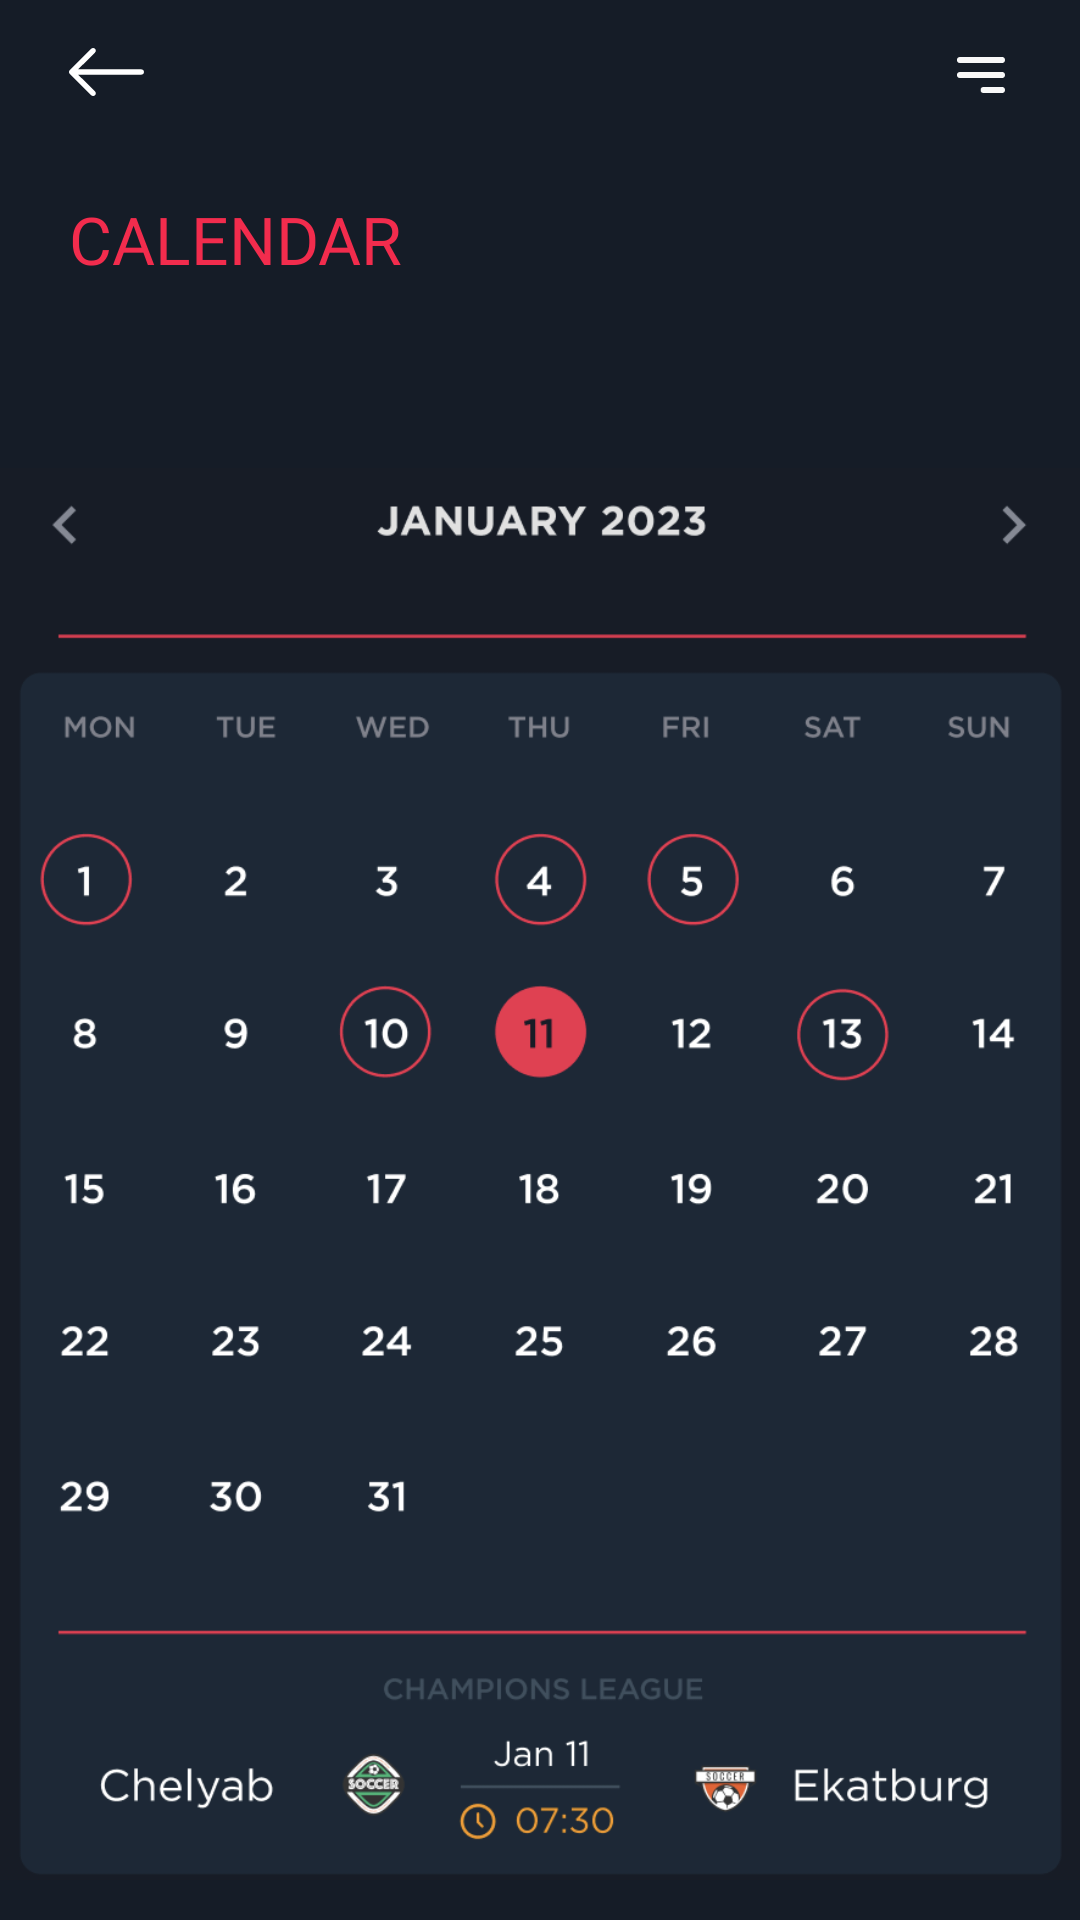

Produce the Android XML layout that renders to this screen, including the resource entries it uses.
<!-- AndroidManifest.xml: application theme Theme.Blaze -->
<!-- res/layout/fragment_calendar.xml -->
<?xml version="1.0" encoding="utf-8"?>
<androidx.constraintlayout.widget.ConstraintLayout xmlns:android="http://schemas.android.com/apk/res/android"
    xmlns:app="http://schemas.android.com/apk/res-auto"
    xmlns:tools="http://schemas.android.com/tools"
    android:layout_width="match_parent"
    android:layout_height="match_parent"
    android:background="@color/background"
    tools:context=".ui.calendar.CalendarFragment">


    <TextView
        android:id="@+id/textView46"
        android:layout_width="wrap_content"
        android:layout_height="wrap_content"
        android:layout_marginTop="33dp"
        android:fontFamily="@font/gotham_pro"
        android:text="@string/calendar"
        android:textColor="@color/red"
        android:textSize="22sp"
        app:layout_constraintStart_toStartOf="@+id/btnBackCalendar"
        app:layout_constraintTop_toBottomOf="@+id/btnBackCalendar" />

    <ImageView
        android:id="@+id/btnBackCalendar"
        android:layout_width="wrap_content"
        android:layout_height="wrap_content"
        android:layout_marginStart="23dp"
        android:layout_marginTop="16dp"
        android:src="@drawable/icon_back"
        app:layout_constraintStart_toStartOf="parent"
        app:layout_constraintTop_toTopOf="parent" />

    <ImageView
        android:id="@+id/imageView77"
        android:layout_width="wrap_content"
        android:layout_height="wrap_content"
        android:layout_marginTop="19dp"
        android:layout_marginEnd="25dp"
        android:src="@drawable/icon_top_right_line"
        app:layout_constraintEnd_toEndOf="parent"
        app:layout_constraintTop_toTopOf="parent" />

    <ImageView
        android:id="@+id/imageView78"
        android:layout_width="0dp"
        android:layout_height="500dp"
        android:layout_marginTop="47dp"
        android:src="@drawable/__2023_07_28__19_32_22"
        app:layout_constraintEnd_toEndOf="parent"
        app:layout_constraintStart_toStartOf="parent"
        app:layout_constraintTop_toBottomOf="@+id/textView46" />
</androidx.constraintlayout.widget.ConstraintLayout>
<!-- resources referenced by this layout -->
<resources>
  <color name="background">#151C27</color>
  <color name="red">#F22C4D</color>
  <!-- drawable __2023_07_28__19_32_22: png bitmap (drawable-xxxhdpi, 85992 bytes) -->
  <!-- drawable icon_back (drawable) -->
  <vector xmlns:android="http://schemas.android.com/apk/res/android"
      android:width="25dp"
      android:height="16dp"
      android:viewportWidth="25"
      android:viewportHeight="16">
    <path
        android:pathData="M25,8C25,8.236 24.906,8.462 24.739,8.628C24.571,8.795 24.344,8.889 24.107,8.889L3.05,8.889L8.669,14.481C8.837,14.648 8.931,14.874 8.931,15.11C8.931,15.346 8.837,15.573 8.669,15.739C8.501,15.906 8.274,16 8.037,16C7.8,16 7.572,15.906 7.405,15.739L0.262,8.629C0.179,8.547 0.113,8.449 0.068,8.341C0.023,8.233 -0,8.117 -0,8C-0,7.883 0.023,7.767 0.068,7.659C0.113,7.551 0.179,7.453 0.262,7.371L7.405,0.261C7.572,0.094 7.8,-0 8.037,-0C8.274,-0 8.501,0.094 8.669,0.261C8.837,0.428 8.931,0.654 8.931,0.89C8.931,1.126 8.837,1.352 8.669,1.519L3.05,7.111L24.107,7.111C24.344,7.111 24.571,7.205 24.739,7.372C24.906,7.538 25,7.764 25,8V8Z"
        android:fillColor="#ffffff"
        android:fillType="evenOdd"/>
  </vector>
  <!-- drawable icon_top_right_line (drawable) -->
  <vector xmlns:android="http://schemas.android.com/apk/res/android"
      android:width="16dp"
      android:height="12dp"
      android:viewportWidth="16"
      android:viewportHeight="12">
    <path
        android:pathData="M1,1H15M1,6H15M8.875,11H15"
        android:strokeLineJoin="round"
        android:strokeWidth="2"
        android:fillColor="#00000000"
        android:strokeColor="#F8F8F8"
        android:strokeLineCap="round"/>
  </vector>
  <string name="calendar">CALENDAR</string>
  <style name="Theme.Blaze" parent="Base.Theme.Blaze" />
  <style name="Base.Theme.Blaze" parent="Theme.Material3.DayNight.NoActionBar">
          <item name="colorPrimary">@color/background</item>
          <item name="colorPrimaryVariant">@color/background</item>
          <item name="android:statusBarColor">?attr/colorPrimaryVariant</item>
          
          
      </style>
</resources>
